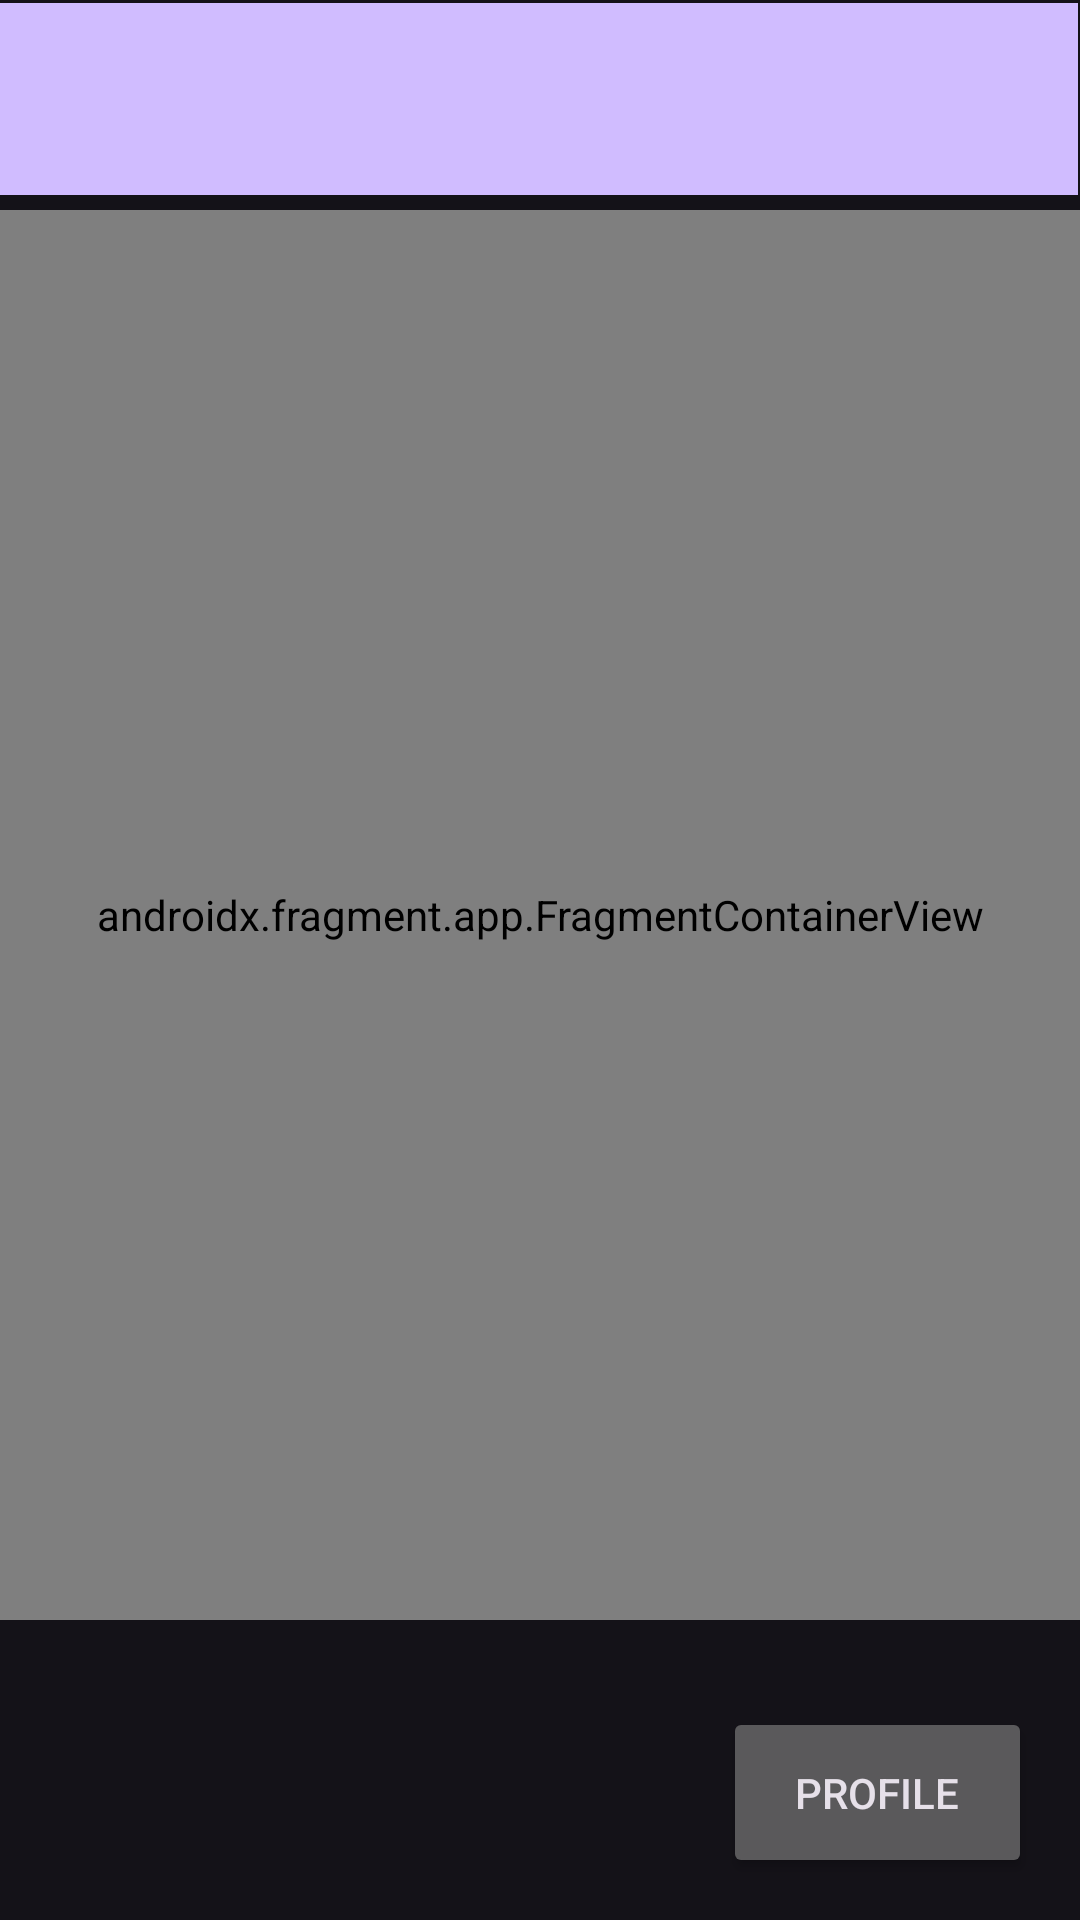

Write the Android layout XML for this screen, with the resource values it uses.
<!-- AndroidManifest.xml: application theme Theme.CampusConnect10 -->
<!-- res/layout/activity_events_page.xml -->
<?xml version="1.0" encoding="utf-8"?>
<androidx.constraintlayout.widget.ConstraintLayout xmlns:android="http://schemas.android.com/apk/res/android"
    xmlns:app="http://schemas.android.com/apk/res-auto"
    xmlns:tools="http://schemas.android.com/tools"
    android:layout_width="match_parent"
    android:layout_height="match_parent"
    tools:context=".EventsPage">

    <Button
        android:id="@+id/btnProfile"
        android:layout_width="103dp"
        android:layout_height="57dp"
        android:layout_marginEnd="16dp"
        android:text="Profile"
        app:layout_constraintBottom_toBottomOf="parent"
        app:layout_constraintEnd_toEndOf="parent"
        app:layout_constraintTop_toTopOf="parent"
        app:layout_constraintVertical_bias="0.976" />

    <androidx.appcompat.widget.Toolbar
        android:id="@+id/toolbar"
        android:layout_width="408dp"
        android:layout_height="wrap_content"
        android:layout_marginTop="1dp"
        android:layout_marginEnd="1dp"
        android:background="?attr/colorPrimary"
        android:minHeight="?attr/actionBarSize"
        android:theme="?attr/actionBarTheme"
        app:layout_constraintEnd_toEndOf="parent"
        app:layout_constraintTop_toTopOf="parent" />

    <androidx.fragment.app.FragmentContainerView
        android:id="@+id/fragmentContainerView2"
        android:name="androidx.navigation.fragment.NavHostFragment"
        android:layout_width="0dp"
        android:layout_height="0dp"
        android:layout_marginTop="70dp"
        android:layout_marginBottom="100dp"
        app:defaultNavHost="true"
        app:layout_constraintBottom_toBottomOf="parent"
        app:layout_constraintEnd_toEndOf="parent"
        app:layout_constraintStart_toStartOf="parent"
        app:layout_constraintTop_toTopOf="parent"
        app:navGraph="@navigation/main_nav" />

</androidx.constraintlayout.widget.ConstraintLayout>
<!-- resources referenced by this layout -->
<resources>
  <style name="Theme.CampusConnect10" parent="Base.Theme.CampusConnect10" />
  <style name="Base.Theme.CampusConnect10" parent="Theme.Material3.Dark">
          
          
      </style>
</resources>
